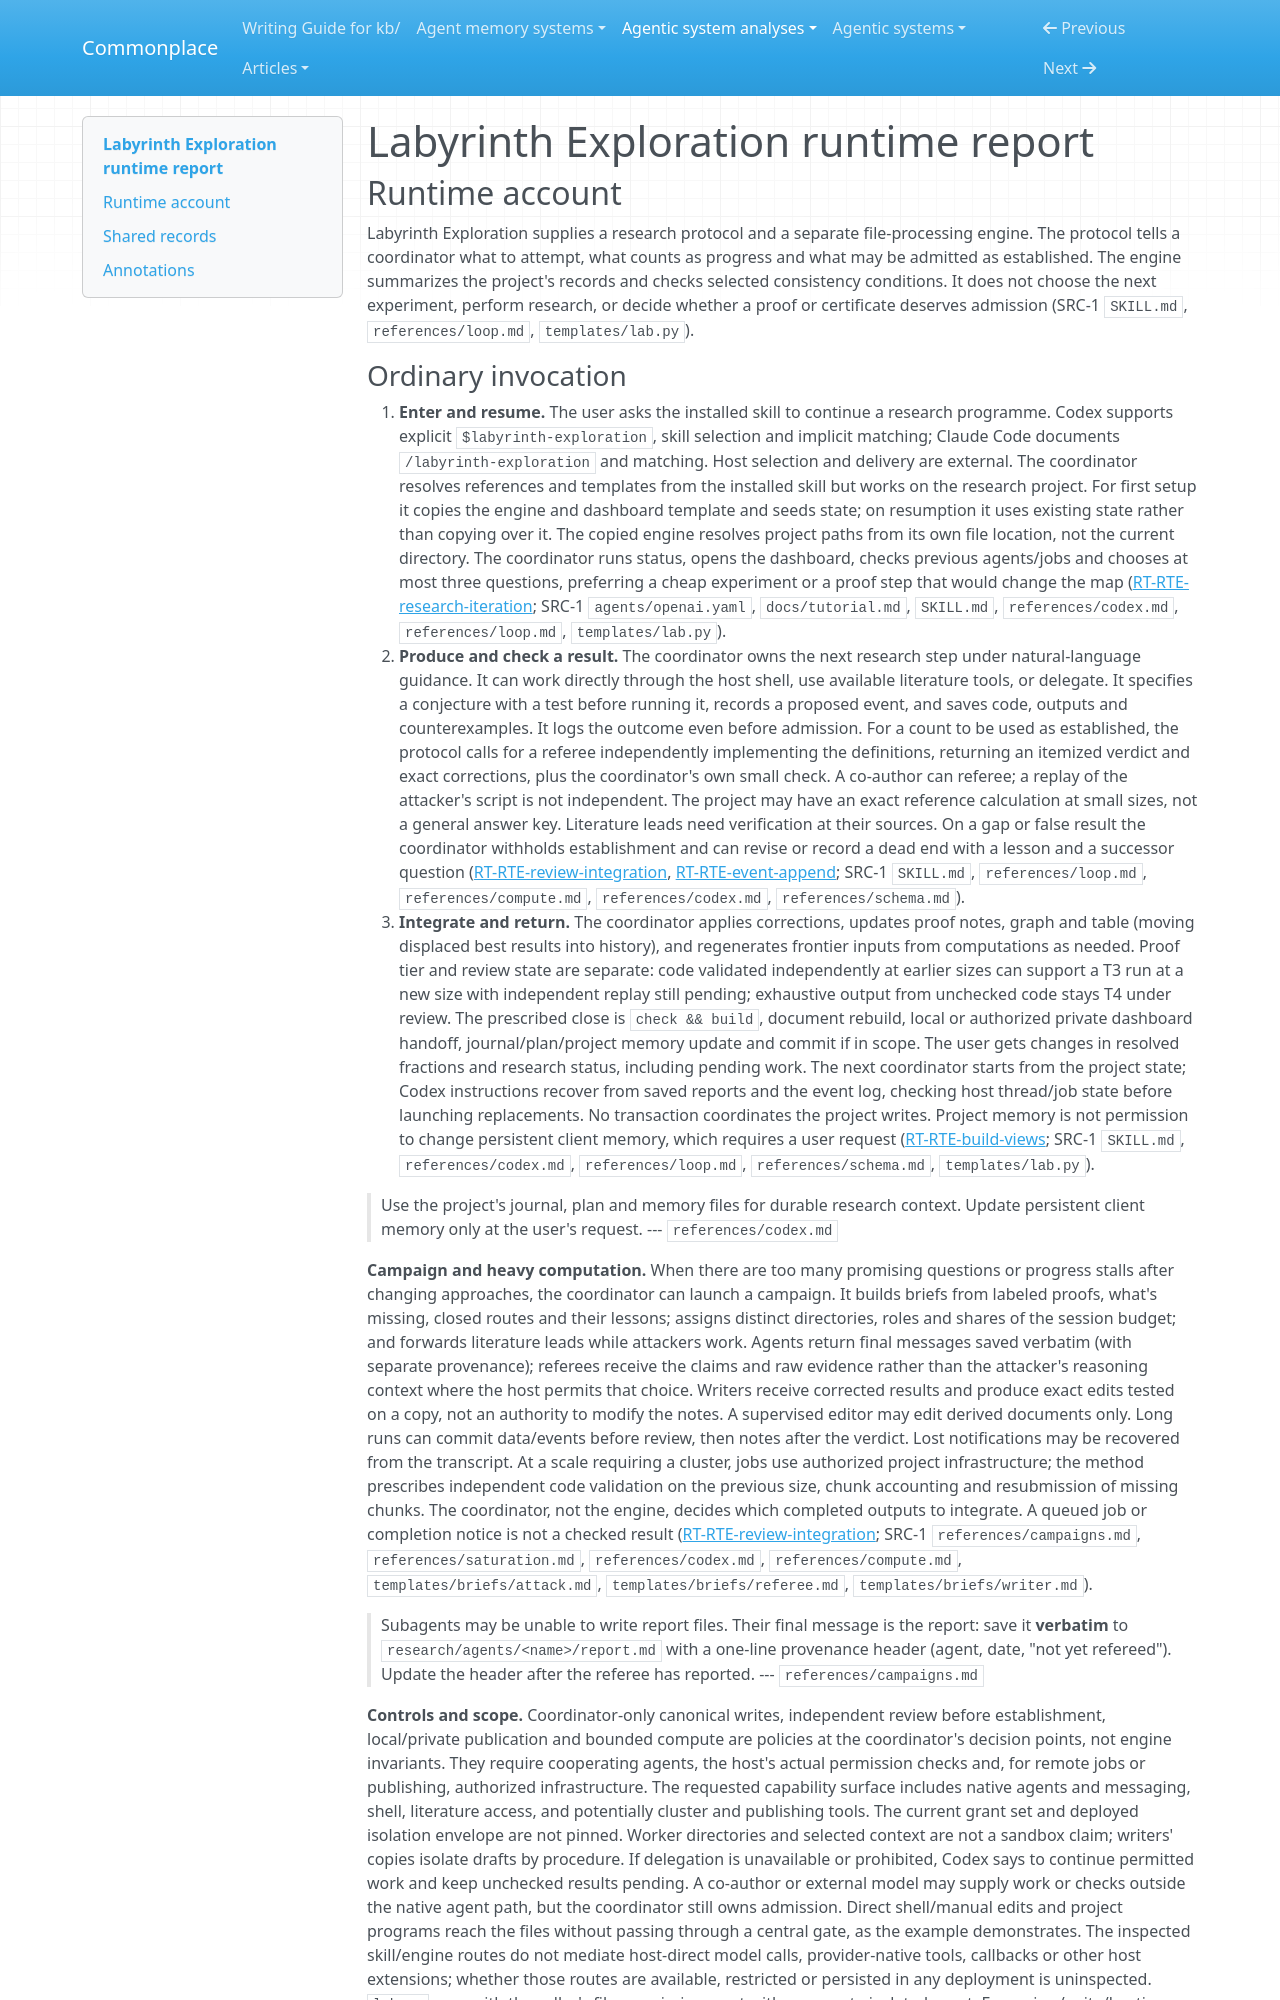

repository: zby/commonplace · page: agentic-system-analyses/retained/nasqret--labyrinth-exploration/runtime/index.html · generator: mkdocs

---
type: agentic-system-analyses/types/agentic-system-runtime-report.md
description: "Labyrinth Exploration's host-directed research loop, result admission and project-local engine at 019a93da59313e697dc6f28bcfe1588a376c7565."
run-id: AAS-2026-11-23-labyrinth-exploration-4000731242d4-01
reviewed-boundary: "019a93da59313e697dc6f28bcfe1588a376c7565"
---

# Labyrinth Exploration runtime report

## Runtime account

Labyrinth Exploration supplies a research protocol and a separate file-processing engine. The protocol tells a coordinator what to attempt, what counts as progress and what may be admitted as established. The engine summarizes the project's records and checks selected consistency conditions. It does not choose the next experiment, perform research, or decide whether a proof or certificate deserves admission (SRC-1 `SKILL.md`, `references/loop.md`, `templates/lab.py`).
